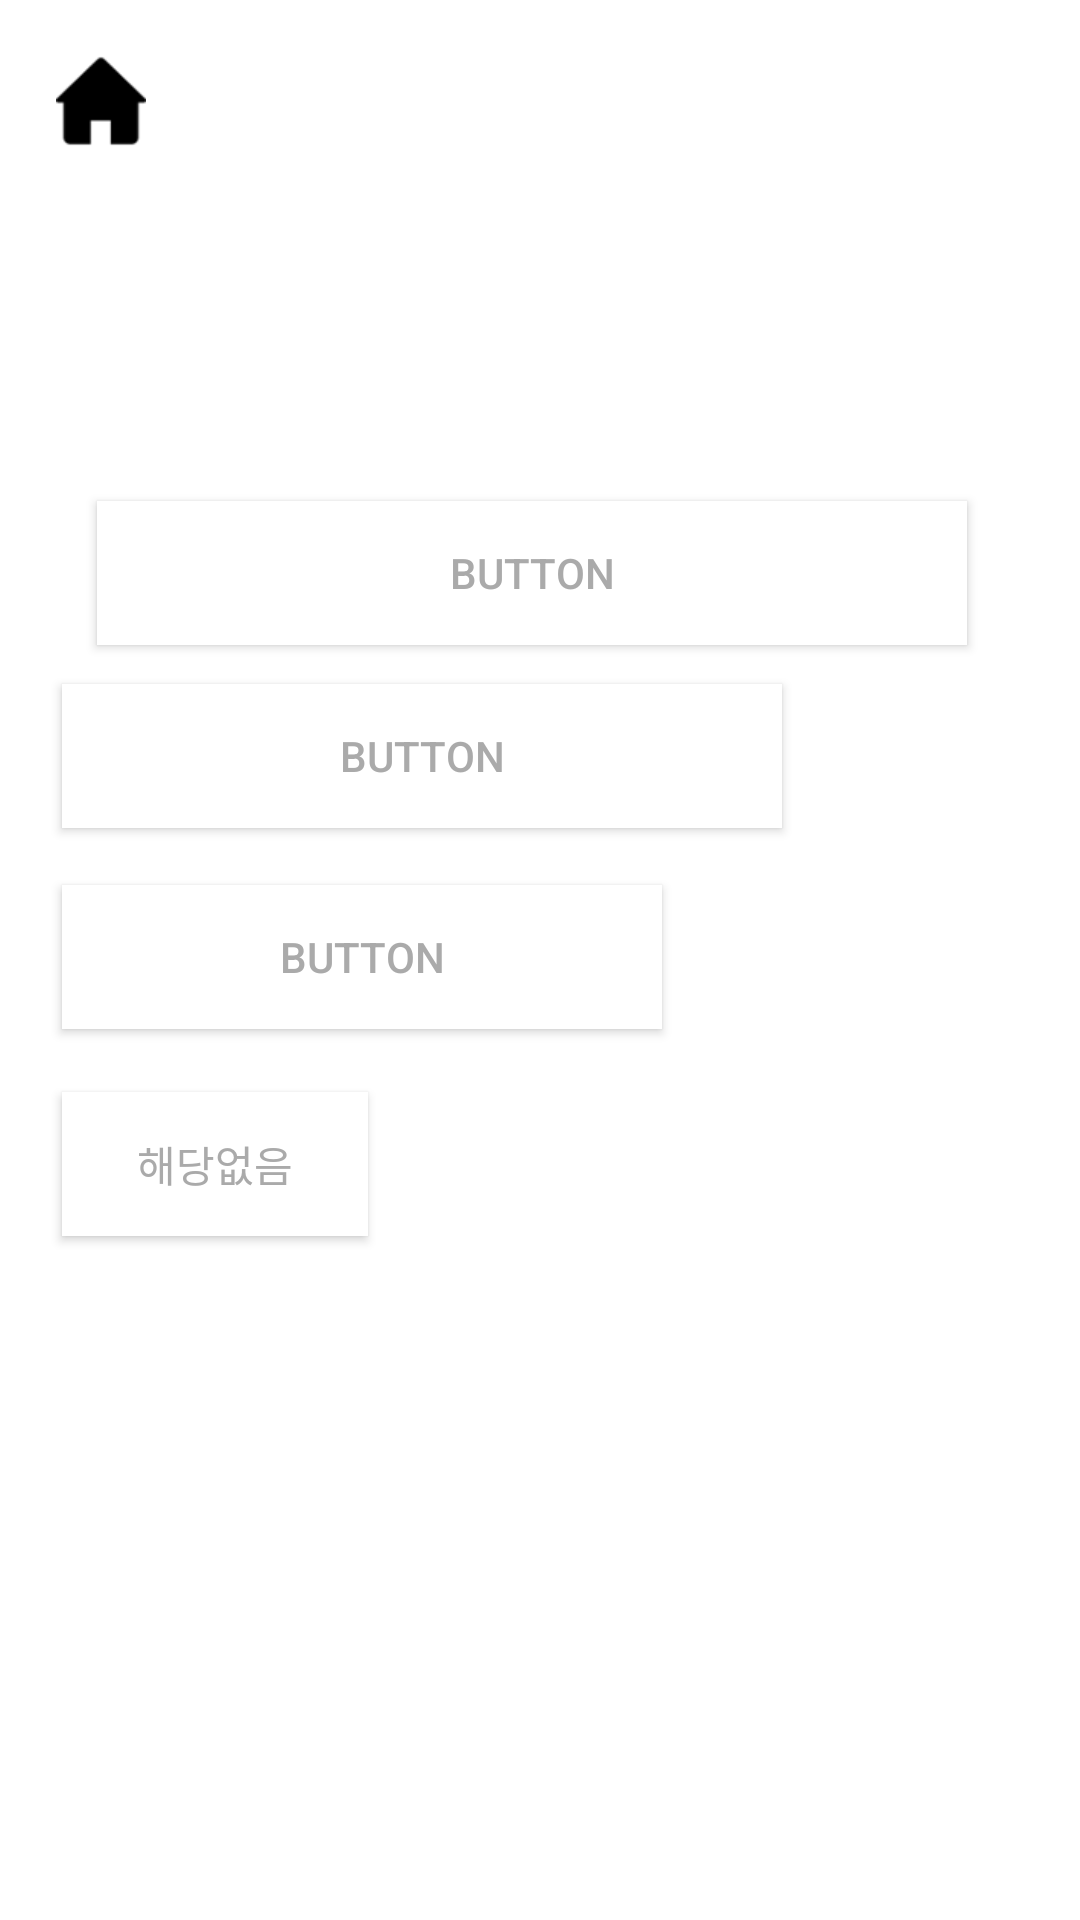

Android layout source for this screen:
<!-- AndroidManifest.xml: application theme Theme.AppCompat.NoActionBar -->
<!-- res/layout/activity_reasult.xml -->
<?xml version="1.0" encoding="utf-8"?>
<androidx.constraintlayout.widget.ConstraintLayout xmlns:android="http://schemas.android.com/apk/res/android"
    xmlns:app="http://schemas.android.com/apk/res-auto"
    xmlns:tools="http://schemas.android.com/tools"
    android:layout_width="match_parent"
    android:layout_height="match_parent"
    android:background="#FFFFFF"
    tools:context="cnu.rocket.prupru.ReasultActivity">

    <ImageButton
        android:id="@+id/img_home"
        android:layout_width="30dp"
        android:layout_height="30dp"
        android:layout_marginStart="20dp"
        android:layout_marginTop="20dp"
        android:layout_marginEnd="317dp"
        android:layout_marginBottom="597dp"
        android:background="#03FFFFFF"
        android:scaleType="fitCenter"
        app:layout_constraintBottom_toBottomOf="parent"
        app:layout_constraintEnd_toEndOf="parent"
        app:layout_constraintHorizontal_bias="0.227"
        app:layout_constraintStart_toStartOf="parent"
        app:layout_constraintTop_toTopOf="parent"
        app:layout_constraintVertical_bias="0.214"
        app:srcCompat="@drawable/home" />

    <TextView
        android:id="@+id/textView5"
        android:layout_width="wrap_content"
        android:layout_height="wrap_content"
        android:layout_marginStart="45dp"
        android:layout_marginTop="84dp"
        android:layout_marginEnd="82dp"
        android:layout_marginBottom="660dp"
        android:text="결과 품목을 선택해\n분리수거 방법을 확인하세요."
        android:textColor="#14D2A5 "
        android:textSize="20sp"
        app:layout_constraintBottom_toBottomOf="parent"
        app:layout_constraintEnd_toEndOf="parent"
        app:layout_constraintHorizontal_bias="0.022"
        app:layout_constraintStart_toStartOf="parent"
        app:layout_constraintTop_toTopOf="parent"
        app:layout_constraintVertical_bias="0.0" />

    <ImageView
        android:id="@+id/img_trash"
        android:layout_width="wrap_content"
        android:layout_height="wrap_content"
        android:layout_marginStart="128dp"
        android:layout_marginTop="69dp"
        android:layout_marginEnd="155dp"
        app:layout_constraintEnd_toEndOf="parent"
        app:layout_constraintStart_toStartOf="parent"
        app:layout_constraintTop_toBottomOf="@+id/textView5"
        tools:srcCompat="@tools:sample/avatars" />

    <Button
        android:id="@+id/result_1"
        android:layout_width="290dp"
        android:layout_height="wrap_content"
        android:layout_marginStart="71dp"
        android:layout_marginTop="72dp"
        android:layout_marginEnd="252dp"
        android:background="#FFFFFF"
        android:text="Button"
        android:textColor="#AAAAAA"
        app:layout_constraintEnd_toEndOf="parent"
        app:layout_constraintHorizontal_bias="0.154"
        app:layout_constraintStart_toStartOf="parent"
        app:layout_constraintTop_toBottomOf="@+id/img_trash" />

    <Button
        android:id="@+id/result_2"
        android:layout_width="240dp"
        android:layout_height="wrap_content"
        android:layout_marginStart="46dp"
        android:layout_marginTop="13dp"
        android:layout_marginEnd="125dp"
        android:background="#FFFFFF"
        android:text="Button"
        android:textColor="#AAAAAA"
        app:layout_constraintEnd_toEndOf="parent"
        app:layout_constraintStart_toStartOf="parent"
        app:layout_constraintTop_toBottomOf="@+id/result_1" />

    <Button
        android:id="@+id/result_3"
        android:layout_width="200dp"
        android:layout_height="wrap_content"
        android:layout_marginStart="46dp"
        android:layout_marginTop="19dp"
        android:layout_marginEnd="165dp"
        android:background="#FFFFFF"
        android:text="Button"
        android:textColor="#AAAAAA"
        app:layout_constraintEnd_toEndOf="parent"
        app:layout_constraintStart_toStartOf="parent"
        app:layout_constraintTop_toBottomOf="@+id/result_2" />

    <Button
        android:id="@+id/result_4"
        android:layout_width="102dp"
        android:layout_height="wrap_content"
        android:layout_marginStart="46dp"
        android:layout_marginTop="21dp"
        android:layout_marginEnd="263dp"
        android:background="#FFFFFF"
        android:text="해당없음"
        android:textColor="#AAAAAA"
        app:layout_constraintEnd_toEndOf="parent"
        app:layout_constraintStart_toStartOf="parent"
        app:layout_constraintTop_toBottomOf="@+id/result_3" />
</androidx.constraintlayout.widget.ConstraintLayout>
<!-- resources referenced by this layout -->
<resources>
  <!-- drawable home: png bitmap (drawable, 1011 bytes) -->
</resources>
